Labelled photos from "train_split", an image-classification folder in Shivam-uva/plant-disease-detection. The possible labels are: apple apple scab, apple black rot, apple cedar apple rust, apple healthy, blueberry healthy, cherry powdery mildew, cherry healthy, corn cercospora leaf spot gray leaf spot, corn common rust, corn northern leaf blight, corn healthy, grape black rot, grape esca black measles, grape leaf blight (isariopsis leaf spot), grape healthy, orange huanglongbing citrus greening, peach bacterial spot, peach healthy, bell pepper bacterial spot, bell pepper healthy, potato early blight, potato late blight, potato healthy, raspberry healthy, soybean healthy, squash powdery mildew, strawberry leaf scorch, strawberry healthy, tomato bacterial spot, tomato early blight, tomato late blight, tomato leaf mold, tomato septoria leaf spot, tomato spider mites two spotted spider mite, tomato target spot, tomato yellow leaf curl virus, tomato mosaic virus, tomato healthy.

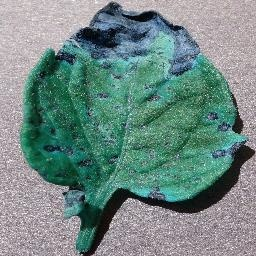
Label: tomato septoria leaf spot

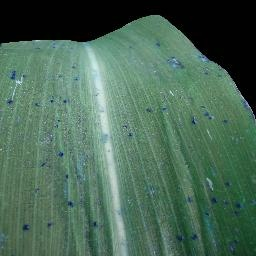
Label: corn common rust

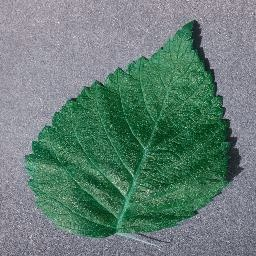
Label: raspberry healthy

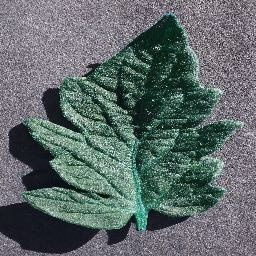
Label: tomato healthy

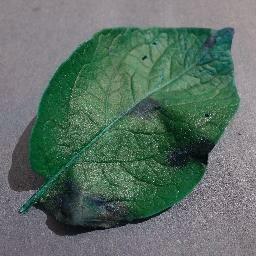
Label: potato late blight

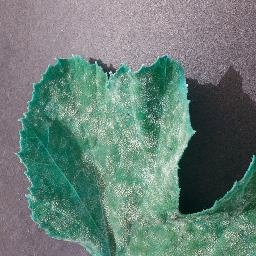
Label: squash powdery mildew
